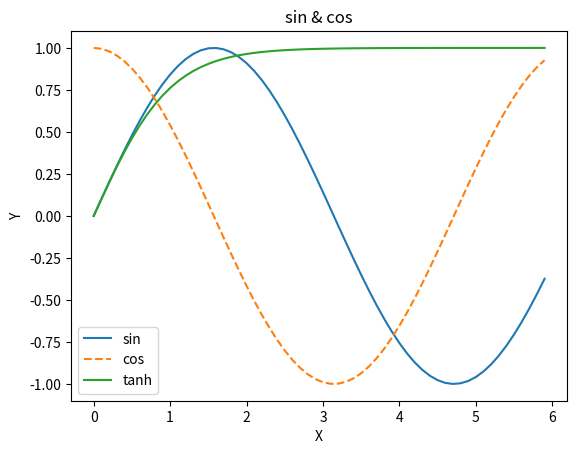

Python code for this plot:
import numpy as np
import matplotlib.pyplot as plt
from matplotlib.image import imread


def sin():
    x = np.arange(0, 6, 0.1)
    y1 = np.sin(x)
    y2 = np.cos(x)
    y3 = np.tanh(x)
    plt.plot(x, y1, label = 'sin')
    plt.plot(x, y2, linestyle = '--',label = 'cos')
    plt.plot(x, y3, label = 'tanh')
    plt.xlabel('X')
    plt.ylabel('Y')
    plt.title('sin & cos')
    plt.legend()
    # plt.savefig('/Users/<user>/desktop/plt/sinCos')
    plt.show()

def readImg():
    img = imread('/Users/<user>/desktop/imread.jpg')
    plt.imshow(img)
    plt.show()


# readImg()
sin()